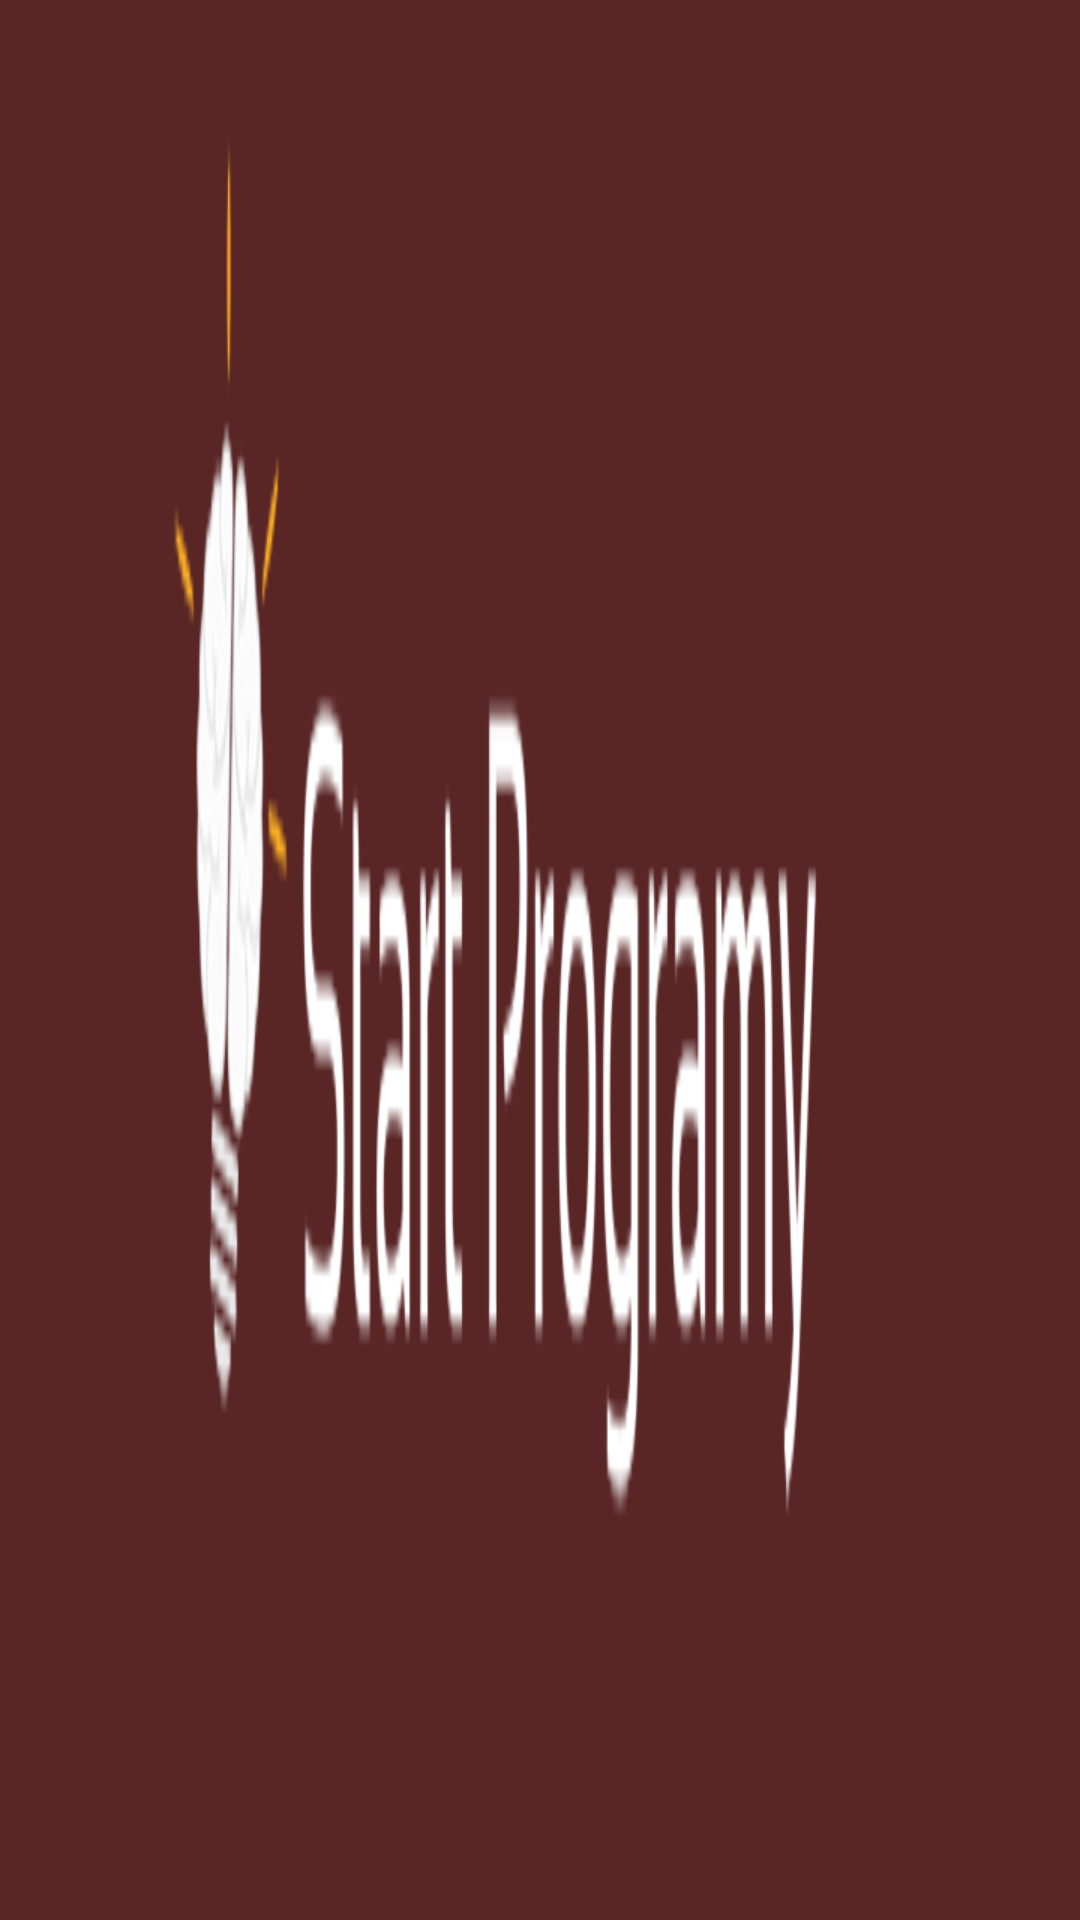

Android layout source for this screen:
<!-- AndroidManifest.xml: application theme AppThemeNoActionBarToolbar -->
<!-- res/layout/include_toolbar.xml -->
<?xml version="1.0" encoding="utf-8"?>
<android.support.v7.widget.Toolbar xmlns:android="http://schemas.android.com/apk/res/android"
    xmlns:app="http://schemas.android.com/apk/res-auto"
    android:id="@+id/toolbar"
    android:layout_width="match_parent"
    android:layout_height="wrap_content"
    android:background="@mipmap/logo_bar"
    android:theme="@style/ToolbarColoredBackArrow"
    android:popupTheme="@style/ThemeOverlay.AppCompat.Dark.ActionBar"
    app:titleTextColor="#FFFFFF">
</android.support.v7.widget.Toolbar>
<!-- resources referenced by this layout -->
<resources>
  <!-- mipmap logo_bar: png bitmap (mipmap-xhdpi, 14843 bytes) -->
  <style name="ToolbarColoredBackArrow" parent="AppThemeNoActionBarToolbar">
          <item name="android:textColorSecondary">#FFFFFF</item>
      </style>
  <style name="AppThemeNoActionBarToolbar" parent="Theme.AppCompat.Light.NoActionBar">
  
          <item name="colorPrimary">@color/colorPrimary</item>
          <item name="colorPrimaryDark">@color/colorPrimaryDark</item>
          <item name="colorAccent">@color/colorAccent</item>
  
          <item name="android:textColorPrimary">#555555</item>
          <item name="android:textColorSecondary">#777777</item>
  
          <item name="android:windowNoTitle">true</item>
          <item name="windowActionBar">false</item>
  
          <item name="drawerArrowStyle">@style/DrawerArrowStyle</item>
  
          <item name="actionMenuTextColor">#FFFFFF</item>
          <item name="android:actionMenuTextColor">#FFFFFF</item>
  
          <item name="searchViewStyle">@style/SearchViewMy</item>
  
      </style>
  <color name="colorPrimary">#592525</color>
  <color name="colorPrimaryDark">#592525</color>
  <color name="colorAccent">#592525</color>
  <style name="DrawerArrowStyle" parent="Widget.AppCompat.DrawerArrowToggle">
          <item name="spinBars">true</item>
          <item name="color">#FFFFFF</item>
      </style>
  <style name="SearchViewMy" parent="Widget.AppCompat.Light.SearchView">
          <item name="searchHintIcon">@null</item>
      </style>
</resources>
